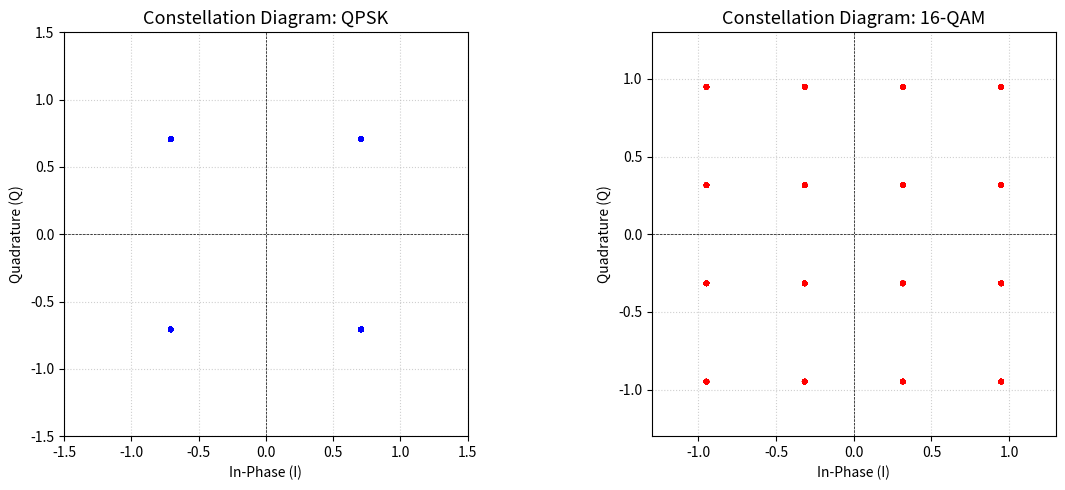

Write the Python code that produced this figure.

import numpy as np


def generate_bits(n_bits, seed=None):
    """Рівноймовірна випадкова послідовність бітів (0/1)."""
    rng = np.random.default_rng(seed)
    return rng.integers(0, 2, n_bits)



_NORM_QPSK = np.sqrt(2.0)

def qpsk_mod(bits):
    """QPSK: 0 -> +1, 1 -> -1 на кожній осі (Gray mapping)."""
    i = 1 - 2 * bits[0::2]
    q = 1 - 2 * bits[1::2]
    return (i + 1j * q) / _NORM_QPSK



_GRAY_4PAM = np.array([[-3, -1],
                       [+3, +1]])
_NORM_16QAM = np.sqrt(10.0)

def qam16_mod(bits):
    """16-QAM (Gray): (b0,b1) -> вісь I, (b2,b3) -> вісь Q."""
    b = bits.reshape(-1, 4)
    i = _GRAY_4PAM[b[:, 0], b[:, 1]]
    q = _GRAY_4PAM[b[:, 2], b[:, 3]]
    return (i + 1j * q) / _NORM_16QAM



if __name__ == '__main__':

    N_BITS = 16
    bits = generate_bits(N_BITS, seed=42)

    print(f"\n Згенеровано {N_BITS} випадкових бітів (seed=42):")
    print("    Біти:", bits)
    print(f"    Частка одиниць: {np.mean(bits):.2f} "
          f"(теоретично очікується ~0.50 для рівноймовірного джерела)")

    qpsk_symbols = qpsk_mod(bits)
    print(f"\n Модуляція QPSK (2 біти -> 1 символ):")
    print(f"    Отримано {len(qpsk_symbols)} символів з {N_BITS} бітів")
    print("    Пари бітів -> символ (I + jQ):")
    for k in range(len(qpsk_symbols)):
        b_pair = bits[2*k:2*k+2]
        print(f"      {b_pair} -> {qpsk_symbols[k]:.4f}")
    es_qpsk = np.mean(np.abs(qpsk_symbols) ** 2)
    print(f"    Середня енергія символу Es = {es_qpsk:.4f} "
          f"(очікується 1.0000 — коректне нормування)")

    qam_symbols = qam16_mod(bits)
    print(f"\n Модуляція 16-QAM (4 біти -> 1 символ):")
    print(f"    Отримано {len(qam_symbols)} символів з {N_BITS} бітів")
    print("    Четвірки бітів -> символ (I + jQ):")
    for k in range(len(qam_symbols)):
        b_quad = bits[4*k:4*k+4]
        print(f"      {b_quad} -> {qam_symbols[k]:.4f}")
    es_qam = np.mean(np.abs(qam_symbols) ** 2)
    print(f"    Середня енергія символу Es = {es_qam:.4f} "
          f"(на вибірці лише {len(qam_symbols)} символів статистично "
          f"коливається навколо 1.0)")

    N_LARGE = 200_000
    big_bits = generate_bits(N_LARGE, seed=1)
    es_qpsk_big = np.mean(np.abs(qpsk_mod(big_bits)) ** 2)
    es_qam_big = np.mean(np.abs(qam16_mod(big_bits)) ** 2)
    print(f"Перевірка нормування на великій вибірці ({N_LARGE} бітів):")
    print(f"    QPSK:   середня Es = {es_qpsk_big:.4f} (очікується 1.0000)")
    print(f"    16-QAM: середня Es = {es_qam_big:.4f} (очікується 1.0000)")
    print("    Висновок: на великій вибірці енергія обох модуляцій")
    print("    збігається з теоретичним значенням Es = 1 — нормування коректне.")
    
    print("ВИСНОВОК:")
    print(f"  - QPSK передає 2 біти/символ, {N_BITS} бітів -> "
          f"{len(qpsk_symbols)} символів")
    print(f"  - 16-QAM передає 4 біти/символ, {N_BITS} бітів -> "
          f"{len(qam_symbols)} символів")
    print("  - Обидві модуляції нормовано до Es = 1, тому їх можна коректно")
    print("    порівнювати за однакового Eb/N0 на наступних кроках.")
    
    import matplotlib
matplotlib.use("Agg")  
import matplotlib.pyplot as plt

#  Побудова сузір'я сигналів 
N_PLOT_BITS_QPSK = 2000 * 2      # 2000 символів QPSK
N_PLOT_BITS_QAM = 2000 * 4       # 2000 символів 16-QAM

plot_bits_qpsk = generate_bits(N_PLOT_BITS_QPSK, seed=7)
plot_bits_qam = generate_bits(N_PLOT_BITS_QAM, seed=7)

plot_qpsk_symbols = qpsk_mod(plot_bits_qpsk)
plot_qam_symbols = qam16_mod(plot_bits_qam)

fig, axes = plt.subplots(1, 2, figsize=(12, 5))

#  QPSK 
ax = axes[0]
ax.scatter(plot_qpsk_symbols.real, plot_qpsk_symbols.imag,
           color='blue', alpha=0.5, edgecolors='none', s=15)
ax.axhline(0, color='black', linewidth=0.5, linestyle='--')
ax.axvline(0, color='black', linewidth=0.5, linestyle='--')
ax.set_title("Constellation Diagram: QPSK", fontsize=13)
ax.set_xlabel("In-Phase (I)")
ax.set_ylabel("Quadrature (Q)")
ax.grid(True, linestyle=':', alpha=0.6)
ax.set_xlim(-1.5, 1.5)
ax.set_ylim(-1.5, 1.5)
ax.set_aspect("equal")

# 16-QAM
ax = axes[1]
ax.scatter(plot_qam_symbols.real, plot_qam_symbols.imag,
           color='red', alpha=0.5, edgecolors='none', s=15)
ax.axhline(0, color='black', linewidth=0.5, linestyle='--')
ax.axvline(0, color='black', linewidth=0.5, linestyle='--')
ax.set_title("Constellation Diagram: 16-QAM", fontsize=13)
ax.set_xlabel("In-Phase (I)")
ax.set_ylabel("Quadrature (Q)")
ax.grid(True, linestyle=':', alpha=0.6)
ax.set_xlim(-1.3, 1.3)
ax.set_ylim(-1.3, 1.3)
ax.set_aspect("equal")

fig.tight_layout()
fig.savefig("constellations.png", dpi=150, bbox_inches="tight")

print(f"Побудовано сузір'я для {len(plot_qpsk_symbols)} символів QPSK")
print(f"та {len(plot_qam_symbols)} символів 16-QAM.")
print("Рисунок збережено у файл: constellations.png")
    
